The GitHub repository mabustillo14/Proyecto-IA contains a labelled image folder "original" with 4 categories: arandelas, clavos, tornillos, tuercas. Examples follow, each with its label.

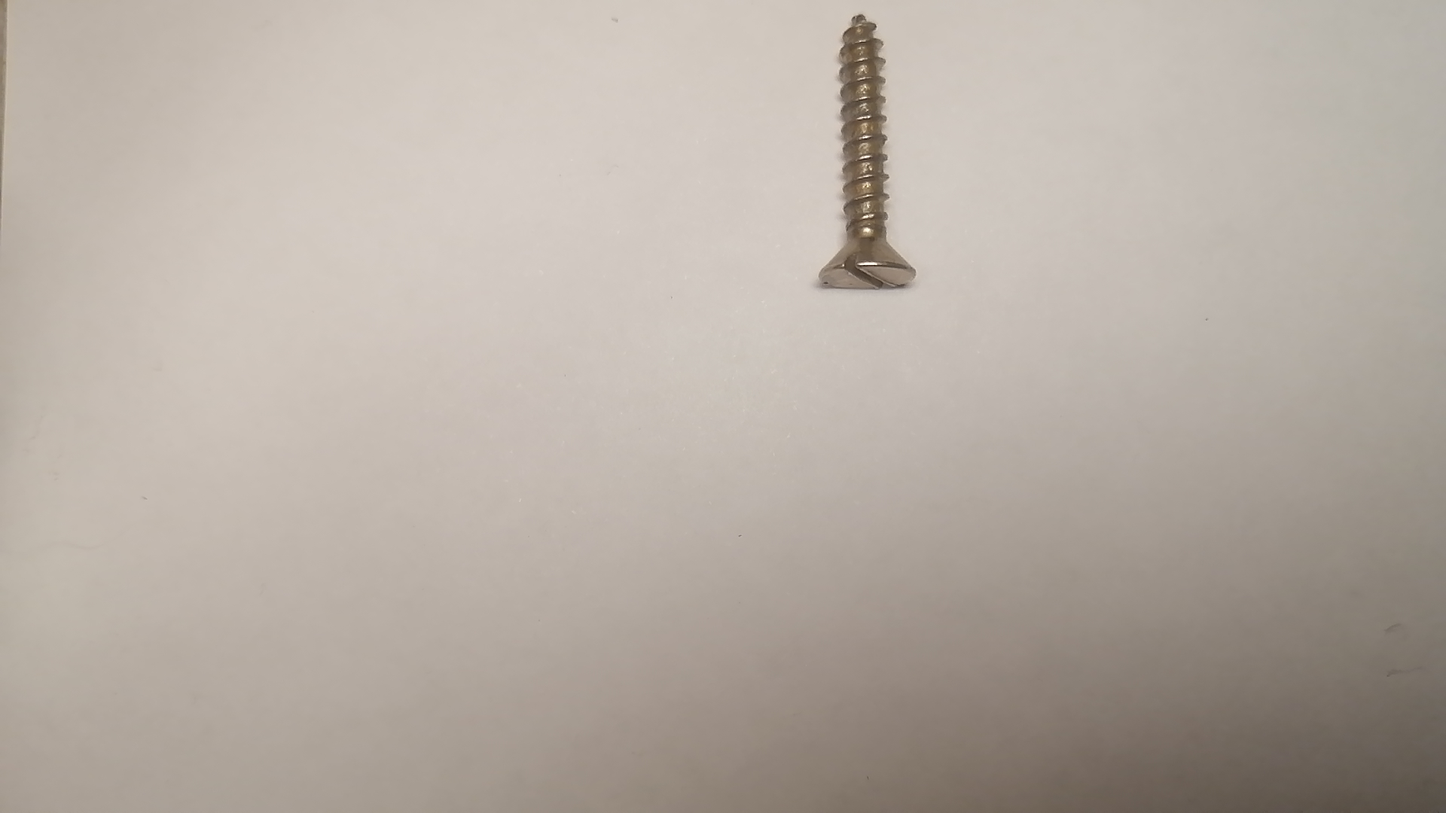
Label: tornillos

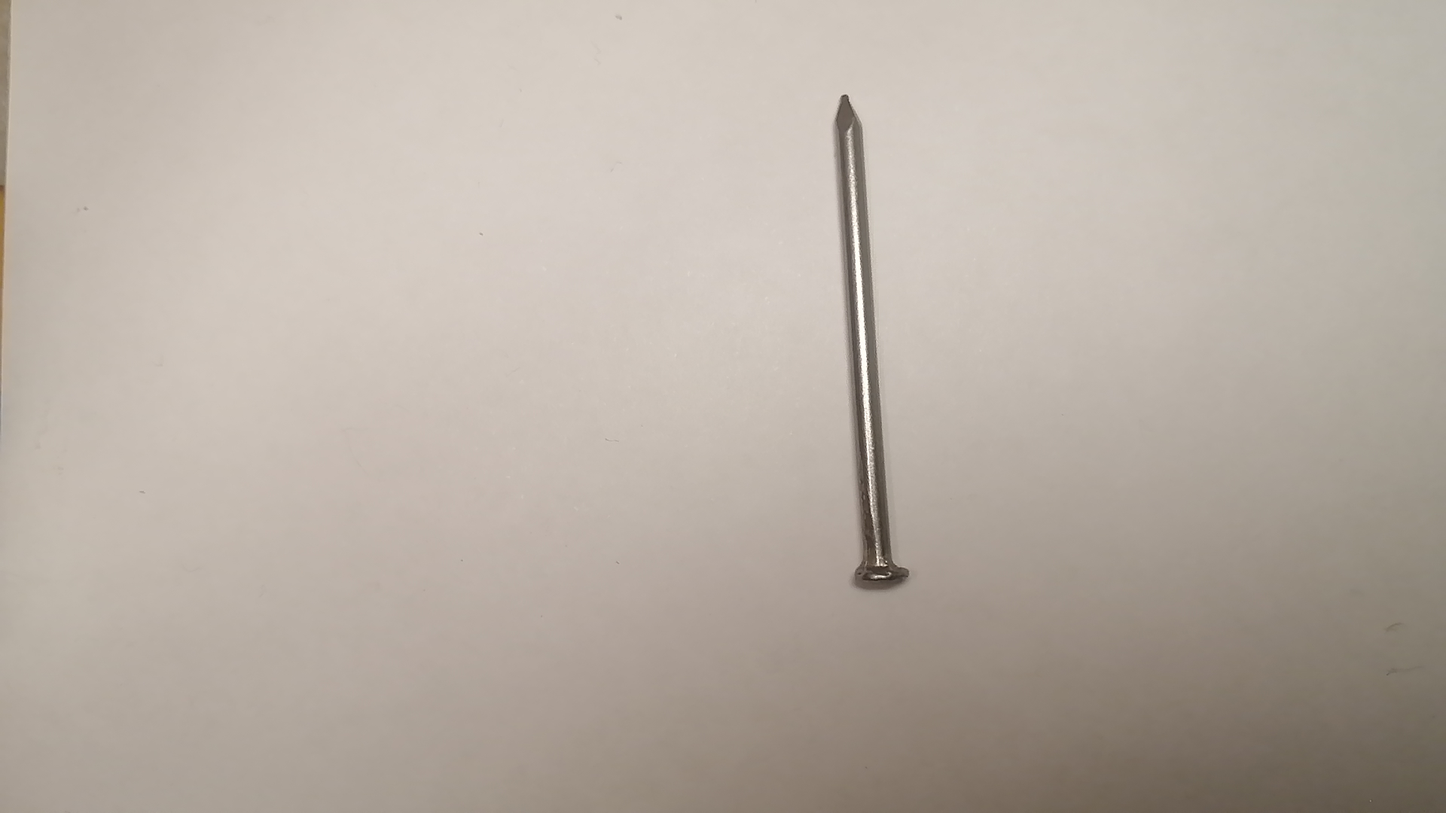
Label: clavos

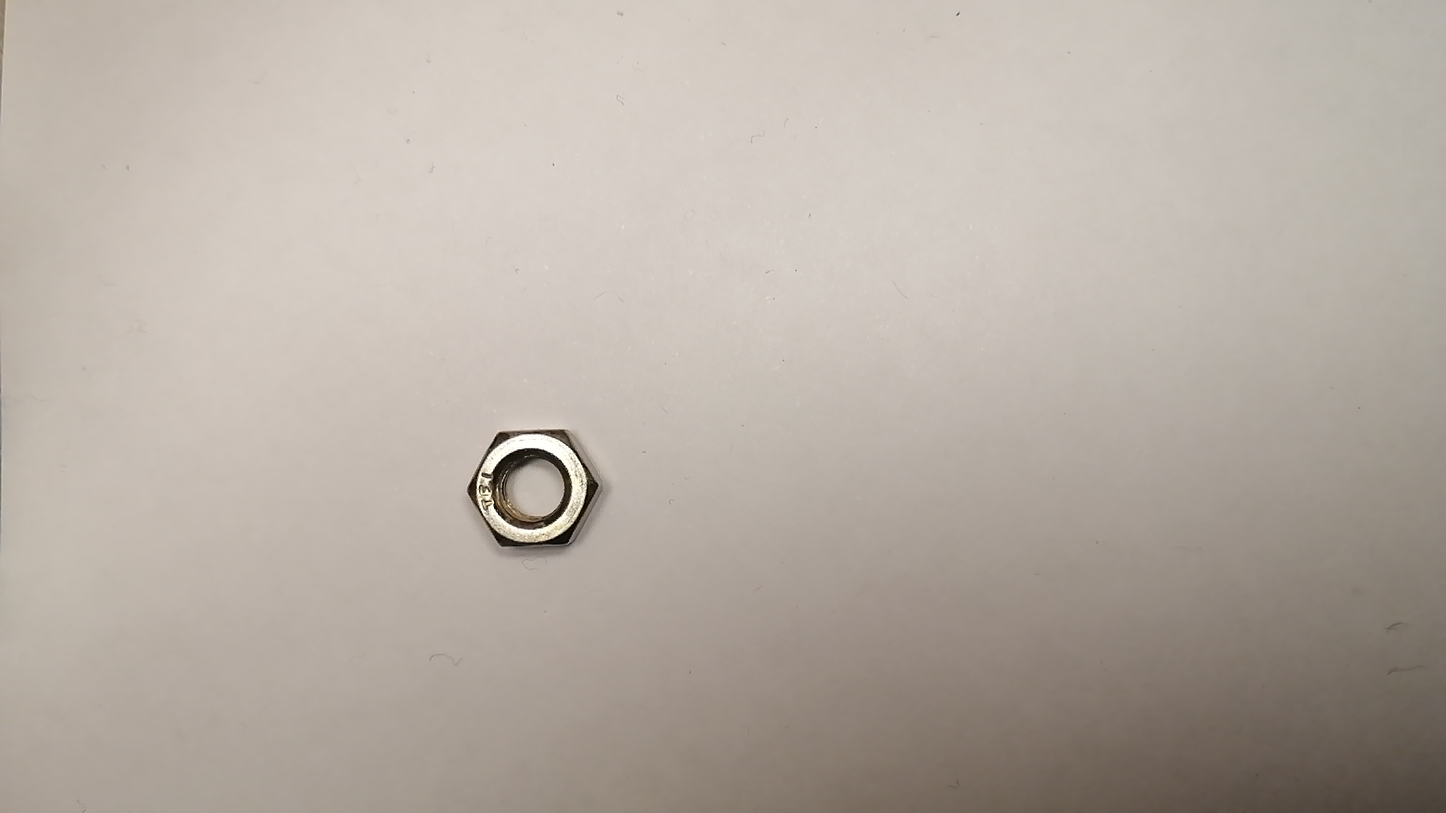
Label: tuercas

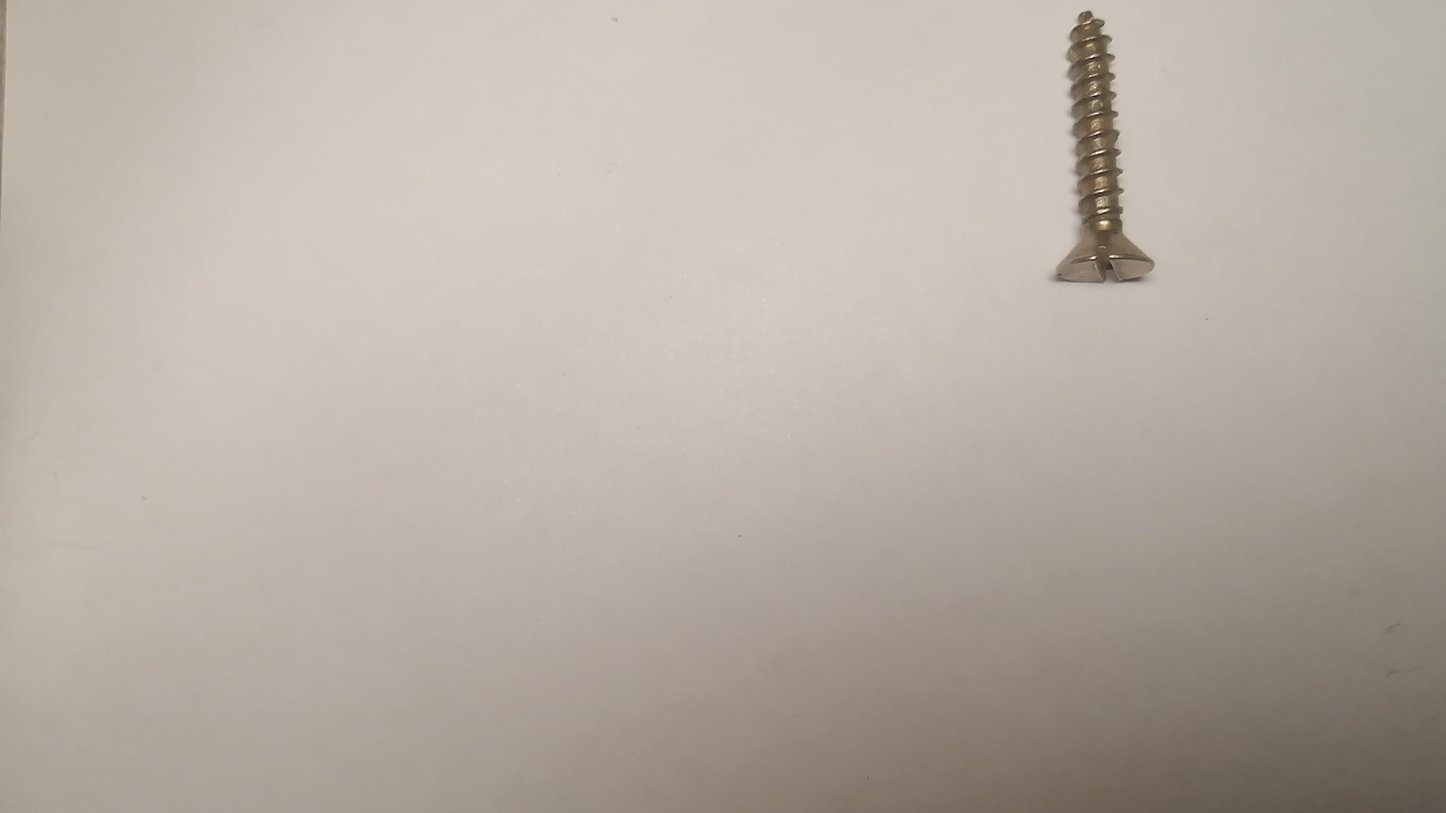
Label: tornillos

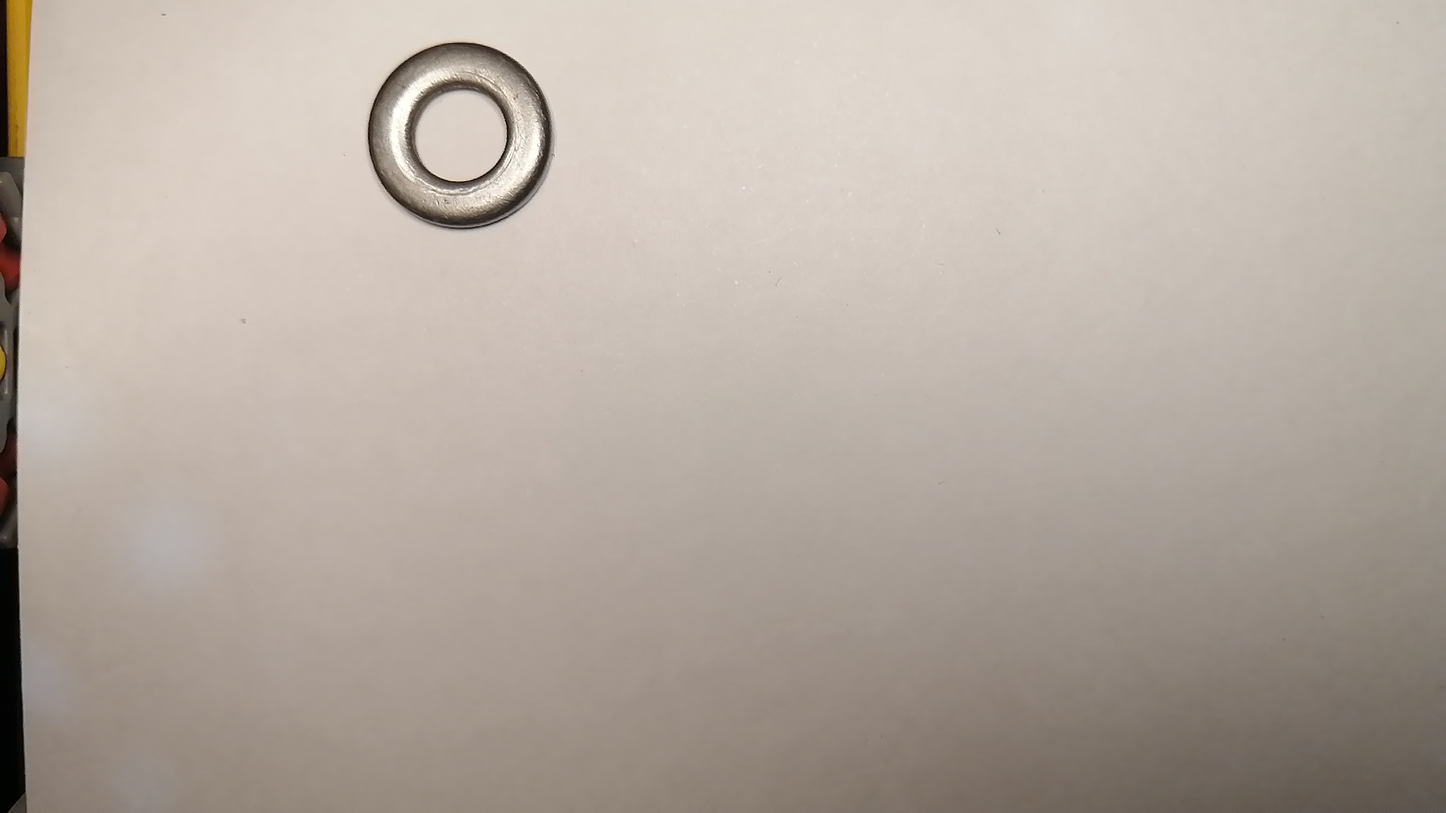
Label: arandelas

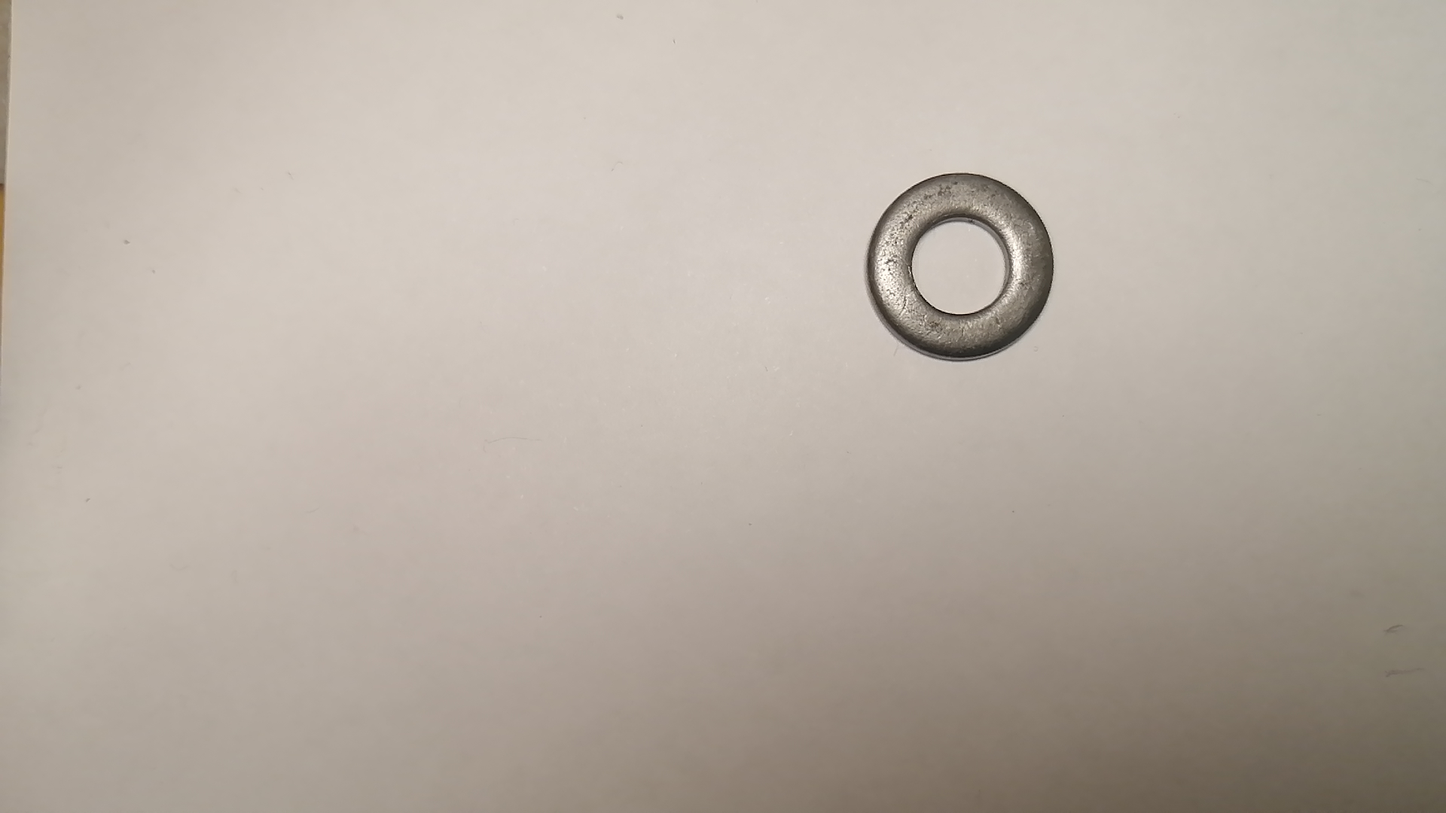
Label: arandelas
